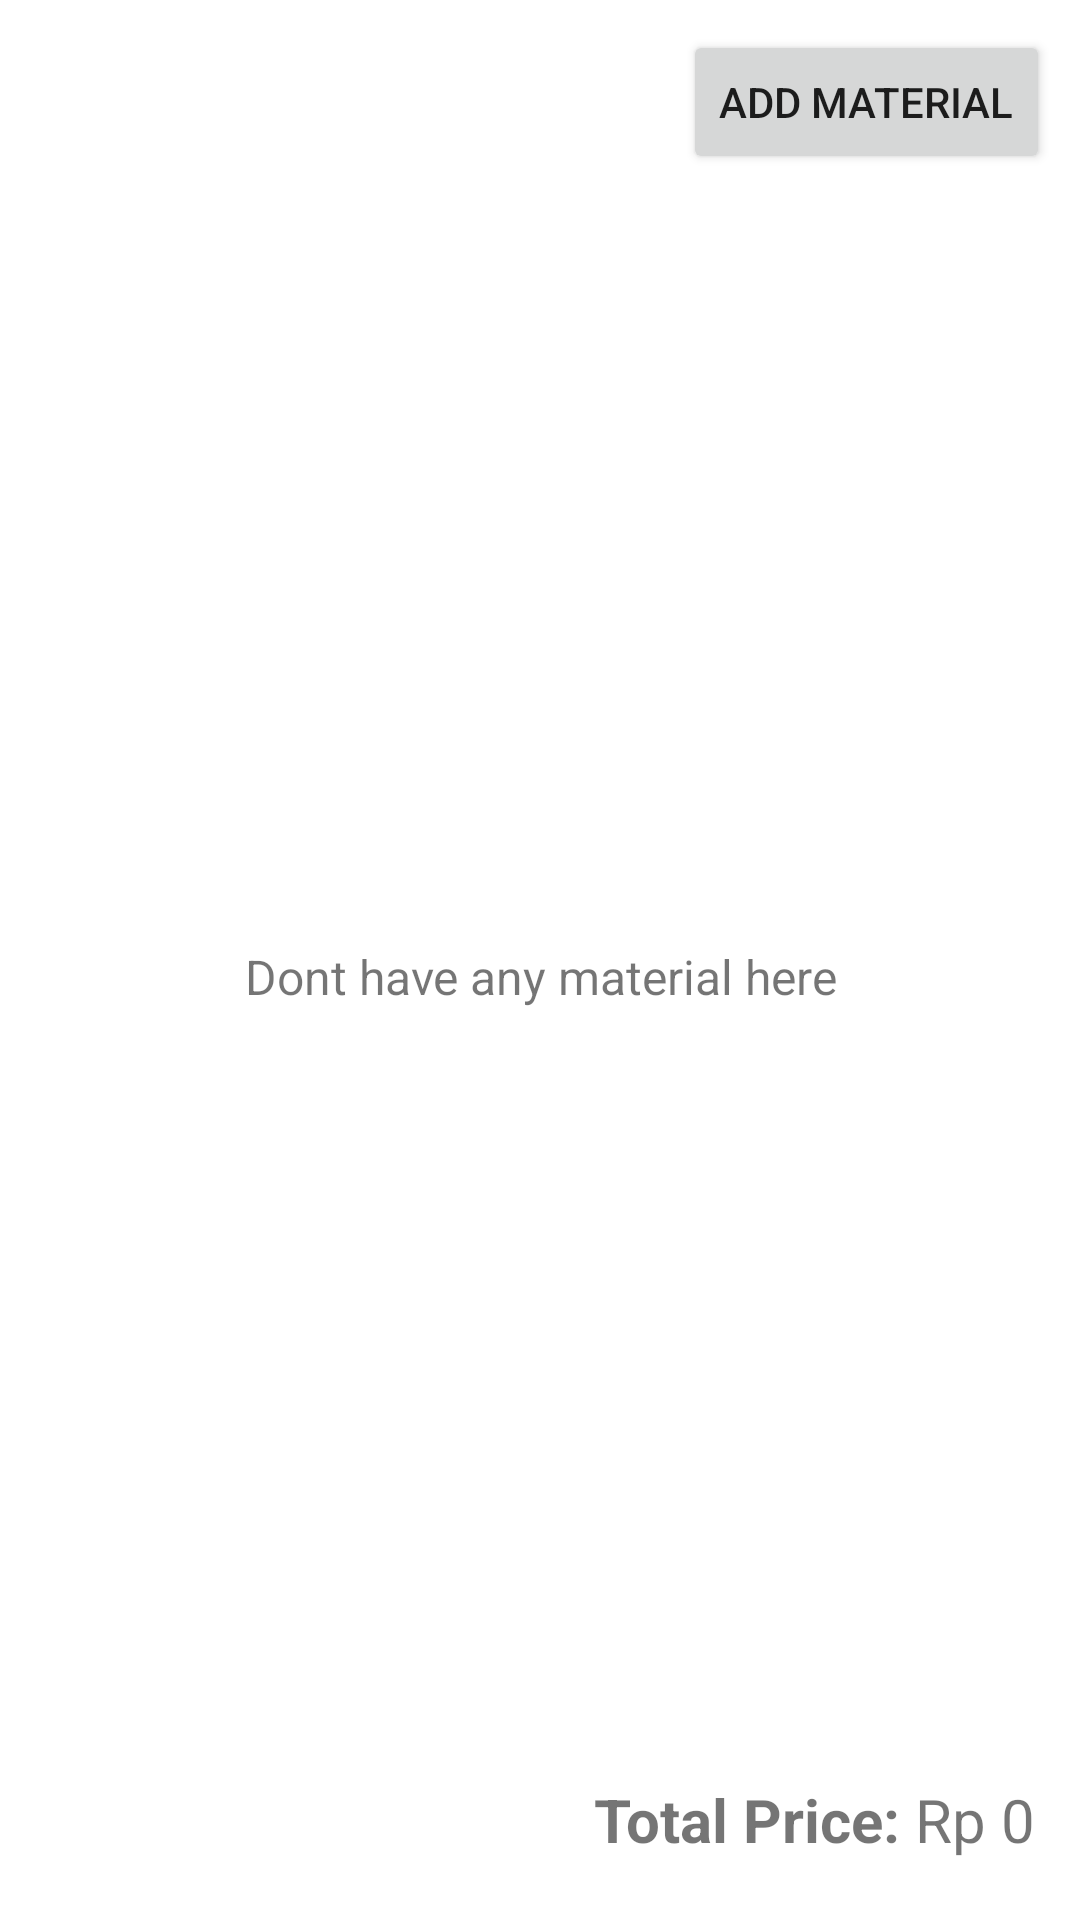

Reconstruct the res/layout file that produces this screen, plus the resources it refers to.
<!-- AndroidManifest.xml: application theme Theme.MaterialStore -->
<!-- res/layout/activity_main.xml -->
<?xml version="1.0" encoding="utf-8"?>
<RelativeLayout xmlns:android="http://schemas.android.com/apk/res/android"
    xmlns:app="http://schemas.android.com/apk/res-auto"
    xmlns:tools="http://schemas.android.com/tools"
    android:layout_width="match_parent"
    android:layout_height="match_parent"
    tools:context=".view.MainActivity">


    <RelativeLayout
        android:id="@+id/rl_main_have_cart"
        android:layout_width="match_parent"
        android:layout_height="match_parent">

        <TableRow
            android:id="@+id/table_button_add_material"
            android:layout_width="match_parent"
            android:layout_height="wrap_content"
            android:layout_marginLeft="10dp"
            android:layout_marginTop="10dp"
            android:layout_marginRight="10dp"
            android:gravity="right">

            <Button
                android:id="@+id/scan_material_main"
                android:layout_width="wrap_content"
                android:layout_height="wrap_content"
                android:text="Add Material"
                app:icon="@drawable/ic_scan_qr" />
        </TableRow>

        <TextView
            android:id="@+id/empty_material_main"
            android:layout_width="match_parent"
            android:layout_height="match_parent"
            android:layout_above="@+id/detail_price"
            android:layout_below="@+id/table_button_add_material"
            android:layout_marginLeft="10dp"
            android:layout_marginTop="10dp"
            android:layout_marginRight="10dp"
            android:layout_marginBottom="10dp"
            android:gravity="center"
            android:text="Dont have any material here"
            android:textSize="16sp" />

        <androidx.recyclerview.widget.RecyclerView
            android:id="@+id/list_view_main_material"
            android:layout_width="match_parent"
            android:layout_height="wrap_content"
            android:layout_above="@+id/detail_price"
            android:layout_below="@+id/table_button_add_material"
            android:layout_marginLeft="10dp"
            android:layout_marginTop="10dp"
            android:layout_marginRight="10dp"
            android:layout_marginBottom="10dp"
            android:visibility="gone" />

        <TableRow
            android:id="@+id/detail_price"
            android:layout_width="match_parent"
            android:layout_height="wrap_content"
            android:layout_alignParentBottom="true"
            android:layout_marginLeft="10dp"
            android:layout_marginRight="15dp"
            android:layout_marginBottom="20dp"
            android:gravity="right">

            <TextView
                android:id="@+id/textView3"
                android:layout_width="wrap_content"
                android:layout_height="wrap_content"
                android:text="Total Price: "
                android:textSize="20dp"
                android:textStyle="bold" />

            <TextView
                android:id="@+id/total_price_main"
                android:layout_width="wrap_content"
                android:layout_height="wrap_content"
                android:text="Rp 0"
                android:textSize="20dp" />
        </TableRow>
    </RelativeLayout>

</RelativeLayout>
<!-- resources referenced by this layout -->
<resources>
  <!-- drawable ic_scan_qr (drawable) -->
  <vector android:height="25dp" android:tint="#FFFFFF"
      android:viewportHeight="24" android:viewportWidth="24"
      android:width="25dp" xmlns:android="http://schemas.android.com/apk/res/android">
      <path android:fillColor="@android:color/white" android:pathData="M9.5,6.5v3h-3v-3H9.5M11,5H5v6h6V5L11,5zM9.5,14.5v3h-3v-3H9.5M11,13H5v6h6V13L11,13zM17.5,6.5v3h-3v-3H17.5M19,5h-6v6h6V5L19,5zM13,13h1.5v1.5H13V13zM14.5,14.5H16V16h-1.5V14.5zM16,13h1.5v1.5H16V13zM13,16h1.5v1.5H13V16zM14.5,17.5H16V19h-1.5V17.5zM16,16h1.5v1.5H16V16zM17.5,14.5H19V16h-1.5V14.5zM17.5,17.5H19V19h-1.5V17.5zM22,7h-2V4h-3V2h5V7zM22,22v-5h-2v3h-3v2H22zM2,22h5v-2H4v-3H2V22zM2,2v5h2V4h3V2H2z"/>
  </vector>
  <style name="Theme.MaterialStore" parent="Theme.MaterialComponents.DayNight.DarkActionBar">
          
          <item name="colorPrimary">@color/BlueMain</item>
          <item name="colorPrimaryVariant">@color/BlueMainDark</item>
          <item name="colorOnPrimary">@color/white</item>
          
          <item name="colorSecondary">@color/teal_200</item>
          <item name="colorSecondaryVariant">@color/teal_700</item>
          <item name="colorOnSecondary">@color/black</item>
          
          <item name="android:statusBarColor" tools:targetApi="l">?attr/colorPrimaryVariant</item>
          
      </style>
  <color name="BlueMain">#142484</color>
  <color name="BlueMainDark">#040f54</color>
  <color name="white">#FFFFFFFF</color>
  <color name="teal_200">#FF03DAC5</color>
  <color name="teal_700">#FF018786</color>
  <color name="black">#FF000000</color>
</resources>
